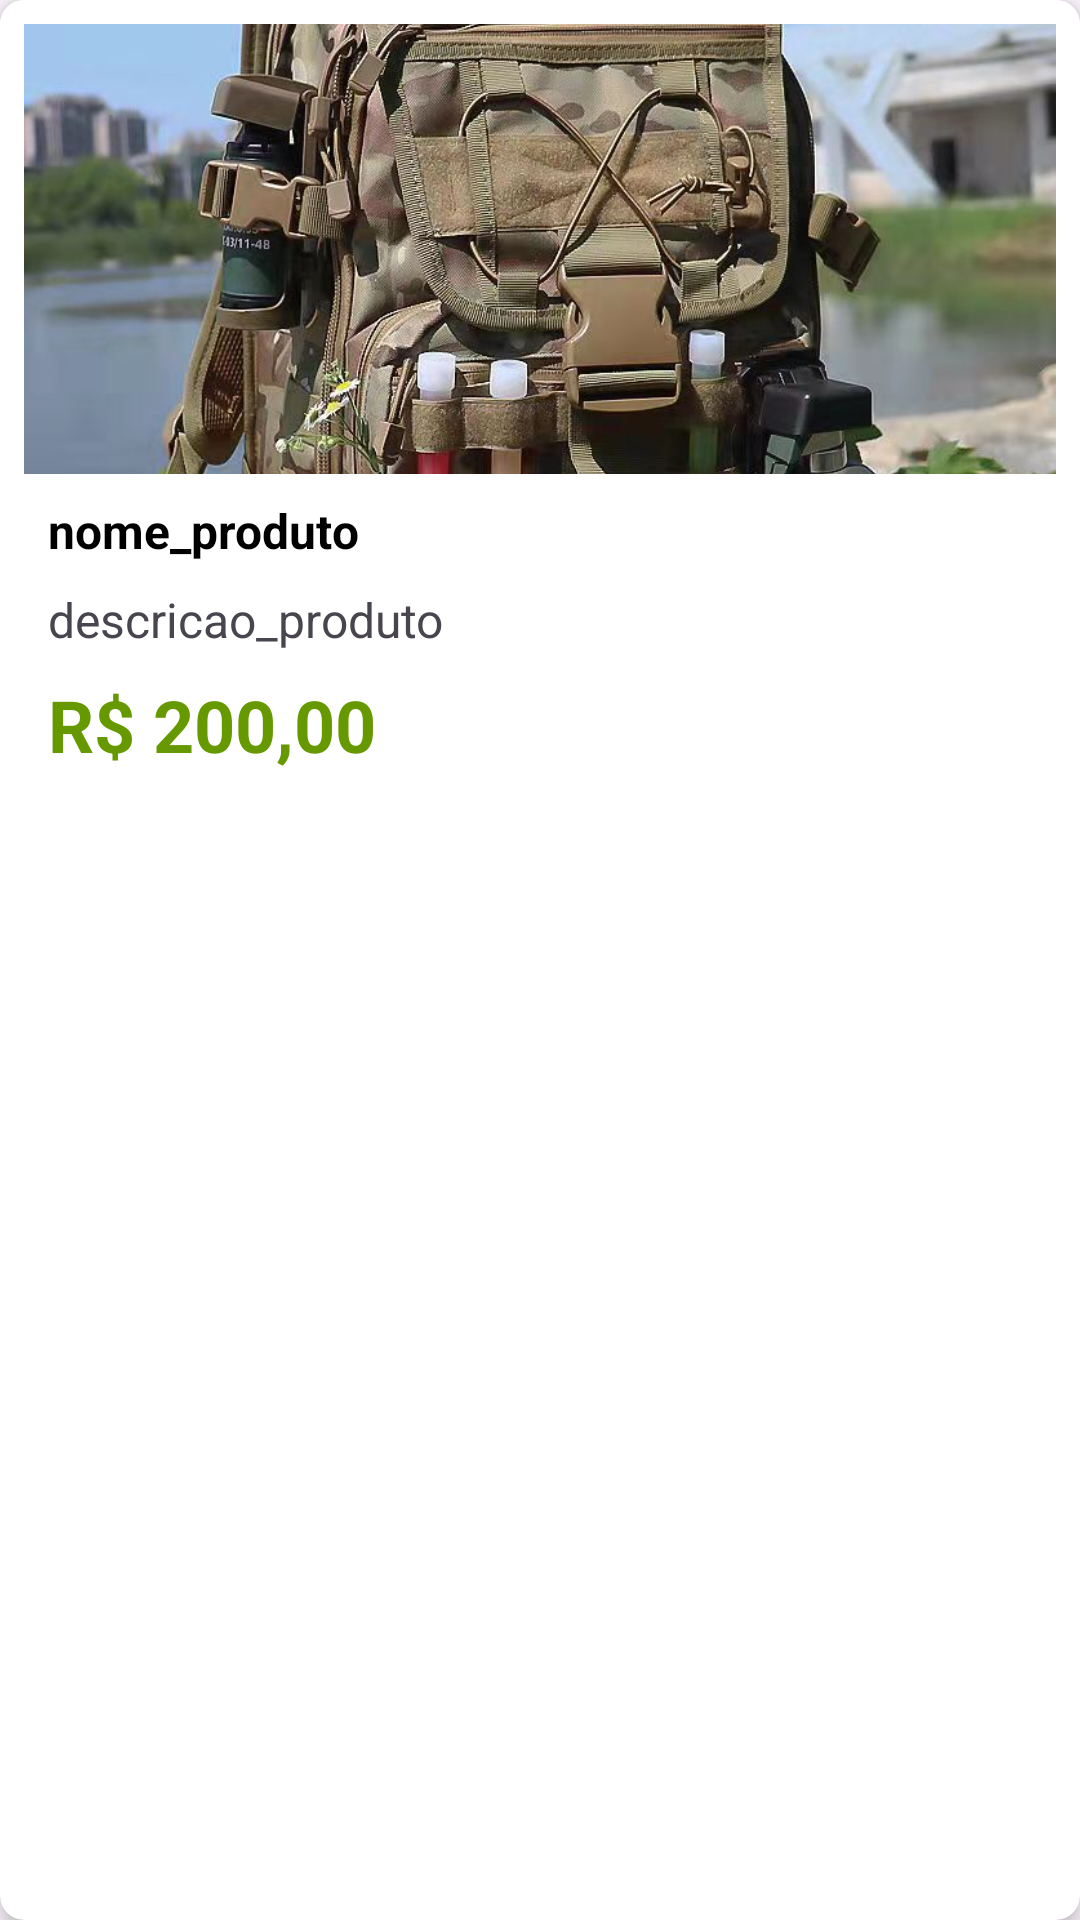

Reconstruct the res/layout file that produces this screen, plus the resources it refers to.
<!-- AndroidManifest.xml: application theme Base.Theme.Tela_Login_ProjetoIntegrador -->
<!-- res/layout/products_itens.xml -->
<?xml version="1.0" encoding="utf-8"?>
<androidx.cardview.widget.CardView xmlns:android="http://schemas.android.com/apk/res/android"
    android:layout_width="match_parent"
    android:layout_height="wrap_content"
    xmlns:app="http://schemas.android.com/apk/res-auto"
    app:cardCornerRadius="8dp"
    app:cardElevation="4dp"
    android:layout_margin="8dp">

    <androidx.constraintlayout.widget.ConstraintLayout
        android:layout_width="match_parent"
        android:layout_height="wrap_content"
        app:layout_constraintEnd_toEndOf="parent"
        android:padding="8dp"
        android:background="@color/white"
        app:layout_constraintStart_toStartOf="parent"
        app:layout_constraintTop_toTopOf="parent" >


        <ImageView
            android:id="@+id/img_product"
            android:layout_width="match_parent"
            android:layout_height="150dp"
            android:scaleType="centerCrop"
            android:adjustViewBounds="true"
            android:src="@drawable/img_backpack"
            app:layout_constraintStart_toStartOf="parent"
            app:layout_constraintEnd_toEndOf="parent"
            app:layout_constraintTop_toTopOf="parent" />

        <TextView
            android:id="@+id/product_name"
            android:layout_width="match_parent"
            android:layout_height="wrap_content"
            android:maxLines="1"
            android:layout_margin="8dp"
            android:text="nome_produto"
            android:textSize="16sp"
            android:textColor="@color/black"
            android:textStyle="bold"
            app:layout_constraintTop_toBottomOf="@id/img_product"
            app:layout_constraintStart_toStartOf="parent"
            app:layout_constraintEnd_toEndOf="parent"
        />

        <TextView
            android:id="@+id/product_description"
            android:layout_width="match_parent"
            android:layout_height="wrap_content"
            android:text="descricao_produto"
            android:textSize="16sp"
            android:layout_margin="8dp"
            app:layout_constraintStart_toStartOf="parent"
            app:layout_constraintEnd_toEndOf="parent"
            app:layout_constraintTop_toBottomOf="@id/product_name"
            android:maxLines="1"
            />

        <TextView
            android:id="@+id/product_price"
            android:layout_width="0dp"
            android:layout_height="wrap_content"
            android:layout_margin="8dp"
            android:text="@string/r_200_00"
            android:textColor="@android:color/holo_green_dark"
            android:textSize="24sp"
            android:textStyle="bold"
            app:layout_constraintStart_toStartOf="parent"
            app:layout_constraintEnd_toEndOf="parent"
            app:layout_constraintTop_toBottomOf="@id/product_description" />
    </androidx.constraintlayout.widget.ConstraintLayout>
</androidx.cardview.widget.CardView>
<!-- resources referenced by this layout -->
<resources>
  <color name="black">#FF000000</color>
  <color name="white">#FFFFFFFF</color>
  <!-- drawable img_backpack: jpeg bitmap (drawable, 246312 bytes) -->
  <string name="r_200_00">R$ 200,00</string>
  <style name="Base.Theme.Tela_Login_ProjetoIntegrador" parent="Theme.Material3.DayNight.NoActionBar">
          
          <item name="colorPrimary">@color/roxo</item>
          <item name="colorPrimaryVariant">@color/magenta</item>
          <item name="colorOnPrimary">@android:color/white</item>
          <item name="colorSecondary">@color/alaranjado</item>
          <item name="android:statusBarColor">@color/magenta</item>
  
      </style>
  <color name="roxo">#8e3cce</color>
  <color name="magenta">#8B008B</color>
  <color name="alaranjado">#FF9800</color>
</resources>
